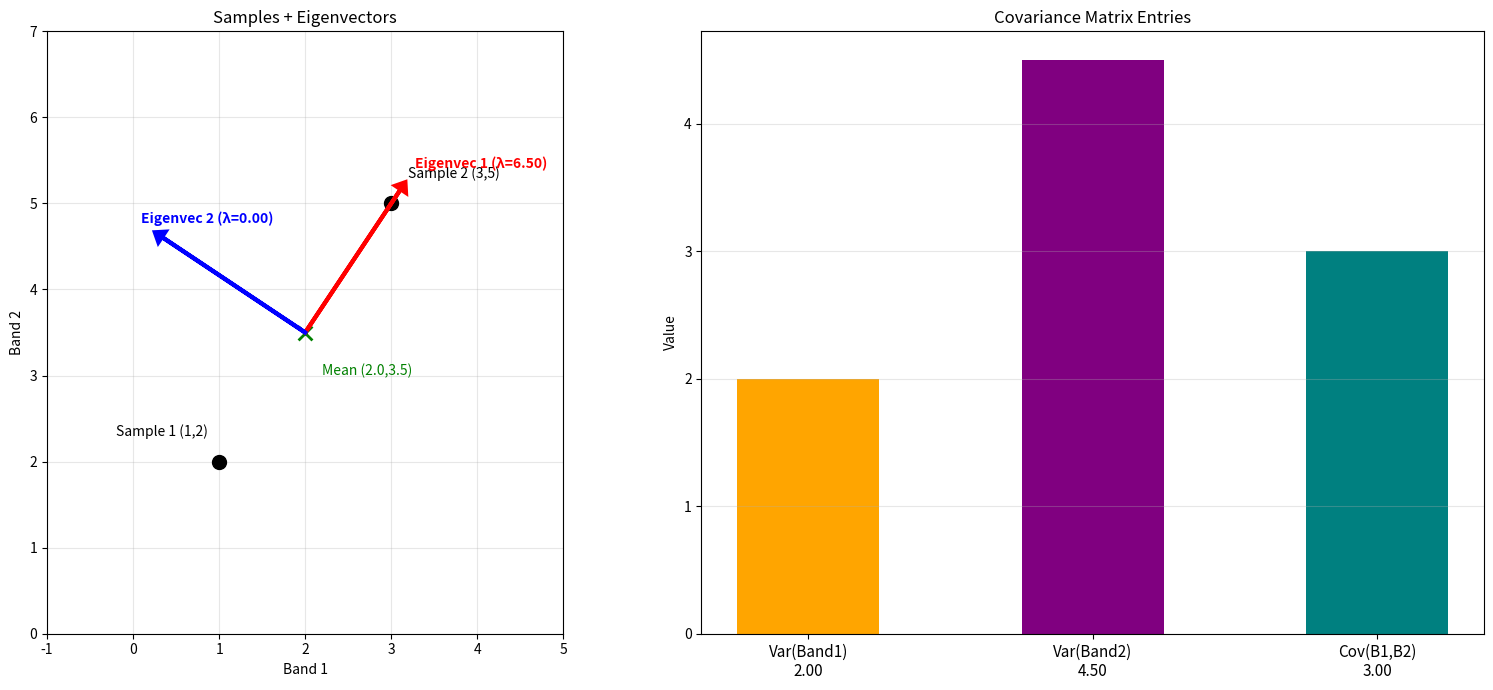

Recreate this plot in Python.
import numpy as np
import matplotlib.pyplot as plt

sample_1 = np.array([1, 2])
sample_2 = np.array([3, 5])

data = np.array([sample_1, sample_2])
mean = data.mean(axis=0)
centered = data - mean

covariance_matrix = np.cov(centered, rowvar=False)
eigenvalues, eigenvectors = np.linalg.eigh(covariance_matrix)

sort_order = np.argsort(eigenvalues)[::-1]
eigenvalues = eigenvalues[sort_order]
eigenvectors = eigenvectors[:, sort_order]

print(f"Sample 1: {sample_1}")
print(f"Sample 2: {sample_2}")
print(f"Mean:     {mean}")
print(f"Centered sample 1: {centered[0]}")
print(f"Centered sample 2: {centered[1]}")
print(f"\nCovariance matrix:\n{covariance_matrix}")
print(f"  C[0,0] = var(band1) = {covariance_matrix[0,0]:.4f}")
print(f"  C[1,1] = var(band2) = {covariance_matrix[1,1]:.4f}")
print(f"  C[0,1] = cov(band1,band2) = {covariance_matrix[0,1]:.4f}")
print(f"\nEigenvalue 1: {eigenvalues[0]:.4f}")
print(f"Eigenvector 1: {eigenvectors[:, 0]}")
print(f"\nEigenvalue 2: {eigenvalues[1]:.4f}")
print(f"Eigenvector 2: {eigenvectors[:, 1]}")

fig, axes = plt.subplots(1, 2, figsize=(16, 7))

ax = axes[0]
ax.scatter(data[:, 0], data[:, 1], s=100, color='black', zorder=5)
ax.annotate(f'Sample 1 ({sample_1[0]},{sample_1[1]})', xy=sample_1,
            xytext=(sample_1[0]-1.2, sample_1[1]+0.3), fontsize=10)
ax.annotate(f'Sample 2 ({sample_2[0]},{sample_2[1]})', xy=sample_2,
            xytext=(sample_2[0]+0.2, sample_2[1]+0.3), fontsize=10)

ax.scatter(*mean, s=100, color='green', marker='x', zorder=5, linewidths=2)
ax.annotate(f'Mean ({mean[0]},{mean[1]})', xy=mean,
            xytext=(mean[0]+0.2, mean[1]-0.5), fontsize=10, color='green')

principal = eigenvectors[:, 0]
minor = eigenvectors[:, 1]

ax.arrow(mean[0], mean[1], principal[0] * 2, principal[1] * 2,
         head_width=0.15, head_length=0.1, fc='red', ec='red', lw=3, zorder=10)
ax.text(mean[0] + principal[0] * 2.3, mean[1] + principal[1] * 2.3,
        f'Eigenvec 1 (λ={eigenvalues[0]:.2f})', color='red', fontsize=10, fontweight='bold')

ax.arrow(mean[0], mean[1], minor[0] * 2, minor[1] * 2,
         head_width=0.15, head_length=0.1, fc='blue', ec='blue', lw=3, zorder=10)
ax.text(mean[0] + minor[0] * 2.3, mean[1] + minor[1] * 2.3,
        f'Eigenvec 2 (λ={eigenvalues[1]:.2f})', color='blue', fontsize=10, fontweight='bold')

ax.set_xlabel('Band 1')
ax.set_ylabel('Band 2')
ax.set_title('Samples + Eigenvectors')
ax.set_aspect('equal')
ax.grid(True, alpha=0.3)

margin = 2
all_points = np.array([sample_1, sample_2, mean])
ax.set_xlim(all_points[:, 0].min() - margin, all_points[:, 0].max() + margin)
ax.set_ylim(all_points[:, 1].min() - margin, all_points[:, 1].max() + margin)

ax2 = axes[1]
var_band1 = covariance_matrix[0, 0]
var_band2 = covariance_matrix[1, 1]
cov_12 = covariance_matrix[0, 1]

bar_positions = [0, 1, 2]
bar_values = [var_band1, var_band2, cov_12]
bar_labels = [f'Var(Band1)\n{var_band1:.2f}',
              f'Var(Band2)\n{var_band2:.2f}',
              f'Cov(B1,B2)\n{cov_12:.2f}']
bar_colors = ['orange', 'purple', 'teal']

ax2.bar(bar_positions, bar_values, color=bar_colors, width=0.5)
ax2.set_xticks(bar_positions)
ax2.set_xticklabels(bar_labels, fontsize=11)
ax2.set_ylabel('Value')
ax2.set_title('Covariance Matrix Entries')
ax2.grid(True, alpha=0.3, axis='y')

plt.tight_layout()
plt.show()
